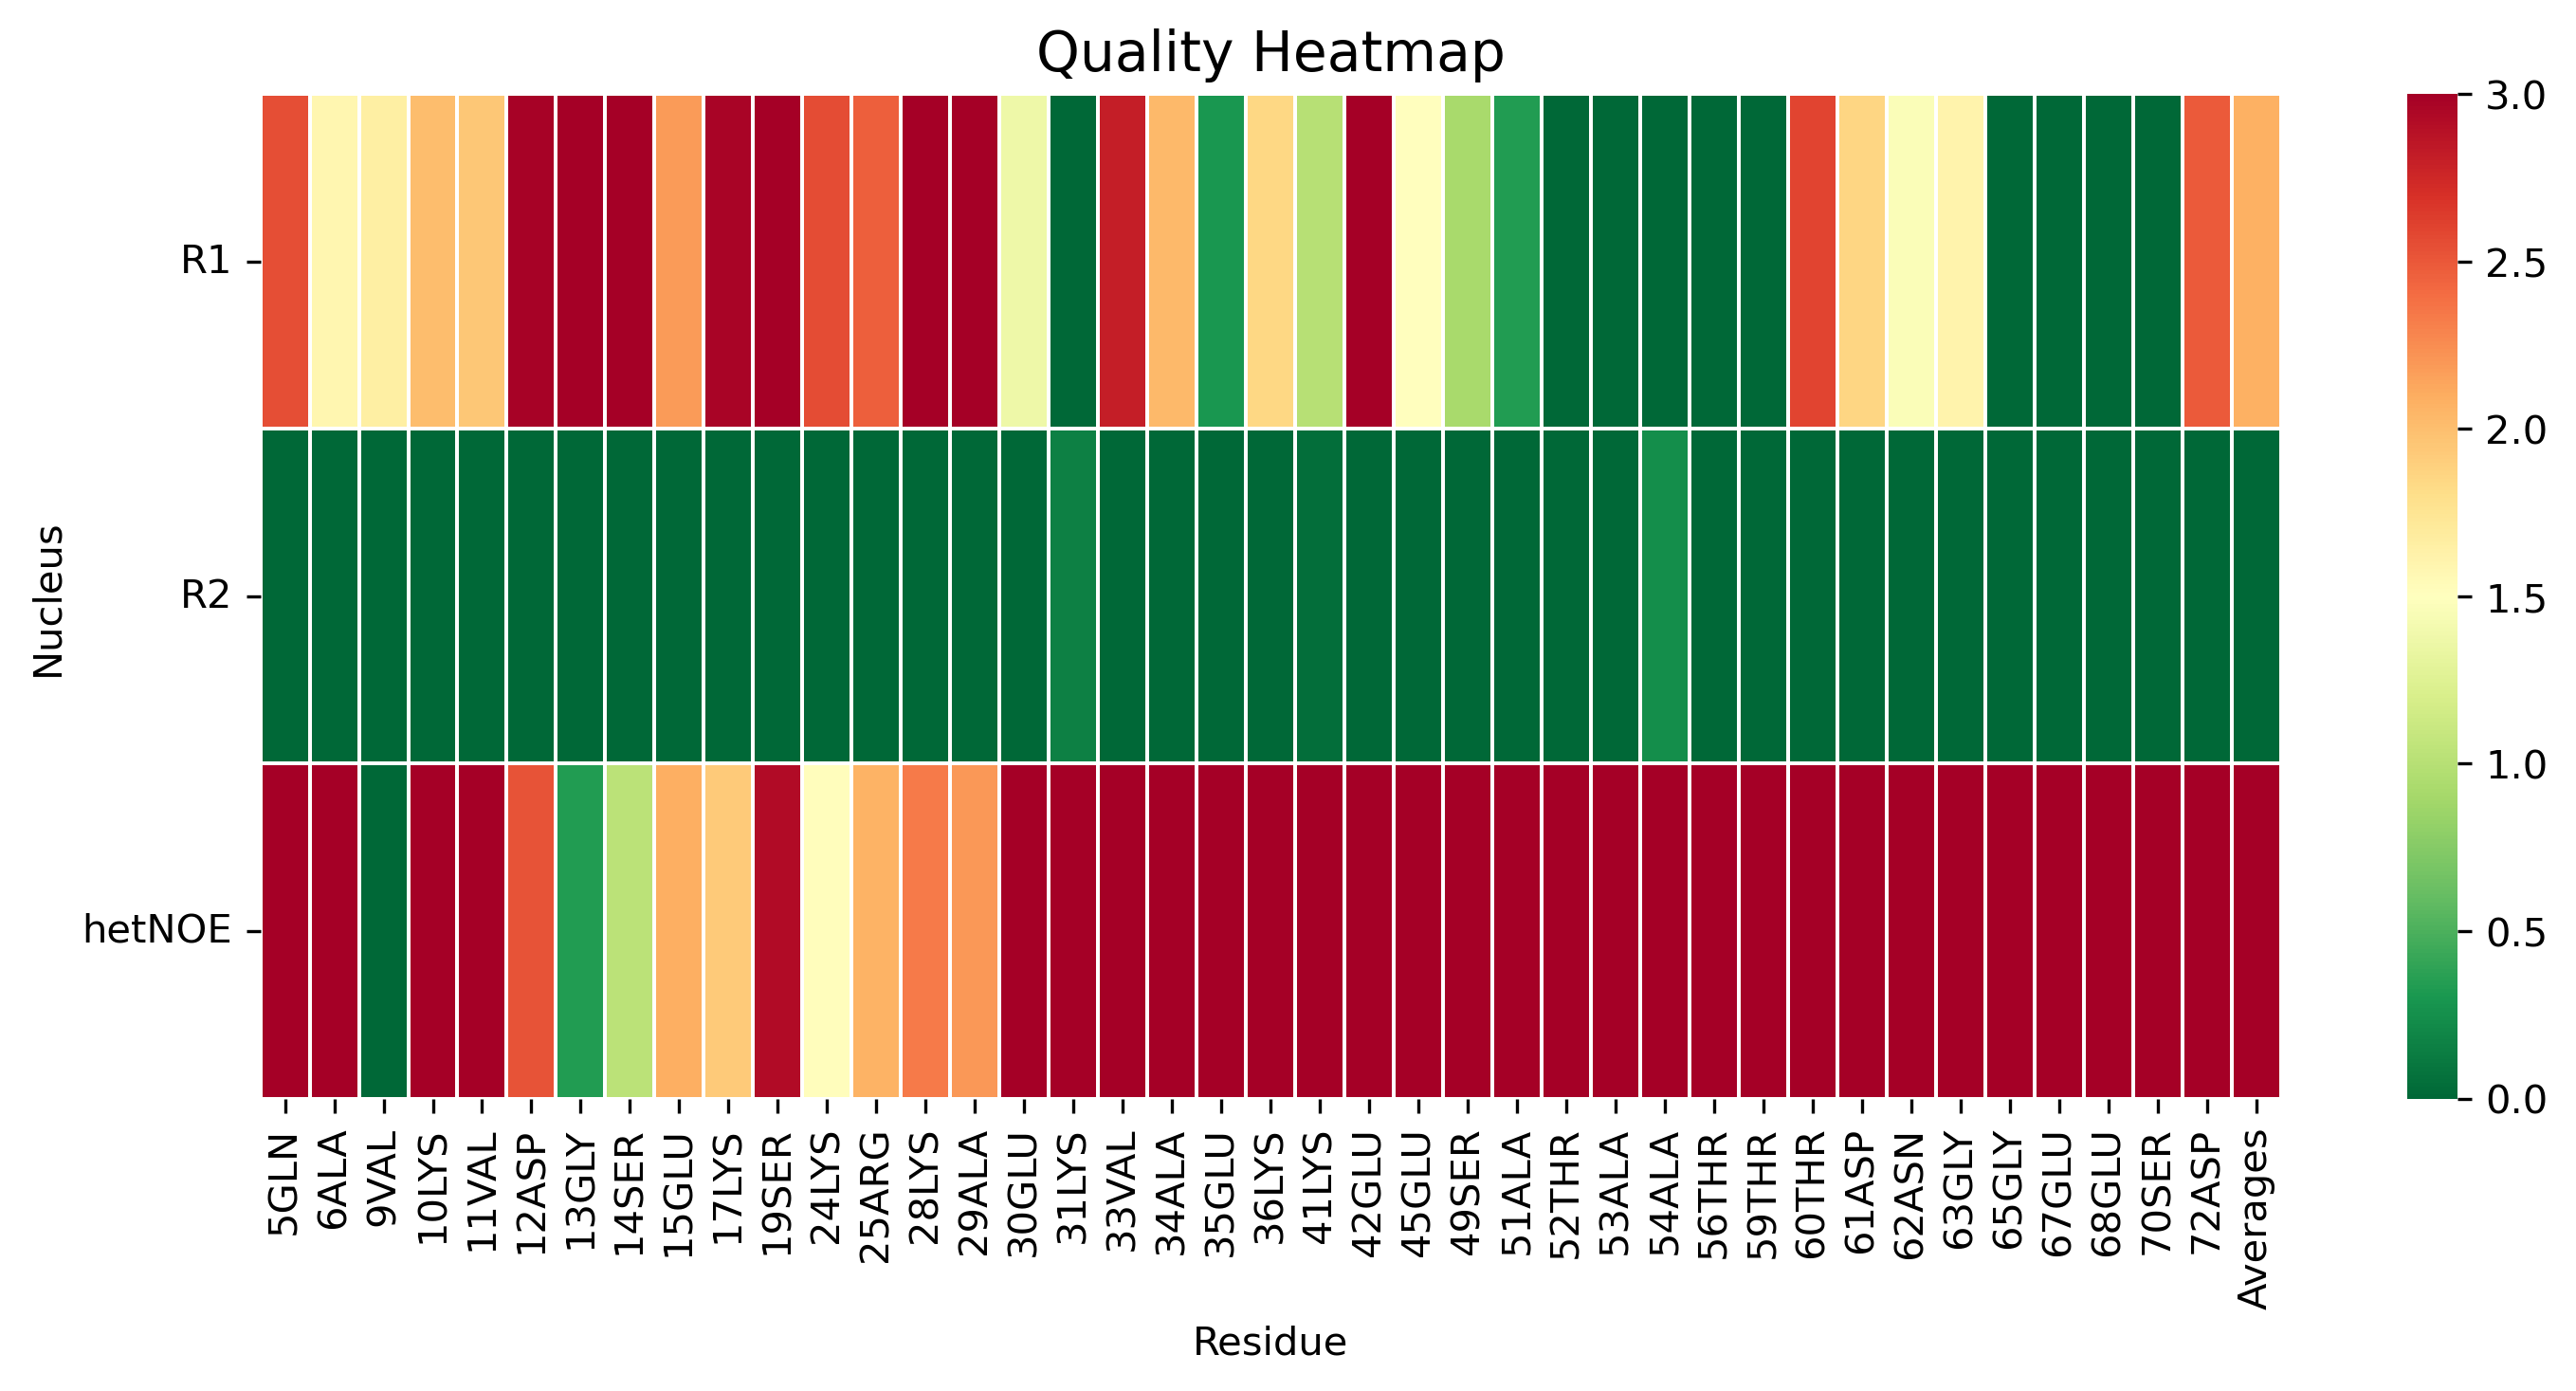

The table this chart was drawn from, first rows:
, 5GLN, 6ALA, 9VAL, 10LYS, 11VAL, 12ASP, 13GLY, 14SER, 15GLU, 17LYS, 19SER, 24LYS, 25ARG, 28LYS, 29ALA, 30GLU, 31LYS, 33VAL, 34ALA, 35GLU, 36LYS, 41LYS, 42GLU
R1, 2.553, 1.588, 1.658, 2.013, 1.956, 2.981, 4.759, 4.734, 2.183, 2.972, 3.769, 2.566, 2.464, 3.978, 4.042, 1.36, 0.0, 2.808, 2.029, 0.2935, 1.845, 0.9984, 4.29
R2, 0.0, 0.0, 0.0, 0.0, 0.0, 0.0, 0.0, 0.0, 0.0, 0.0, 0.0, 0.0, 0.0, 0.0, 0.0, 0.0, 0.153, 0.0, 0.0, 0.0, 0.0, 0.04207, 0.0
hetNOE, 13.35, 13.31, 0.0, 4.114, 3.777, 2.523, 0.3339, 1.028, 2.092, 1.922, 2.926, 1.523, 2.064, 2.336, 2.196, 5.251, 13.08, 3.276, 3.768, 10.01, 3.419, 8.264, 5.101
